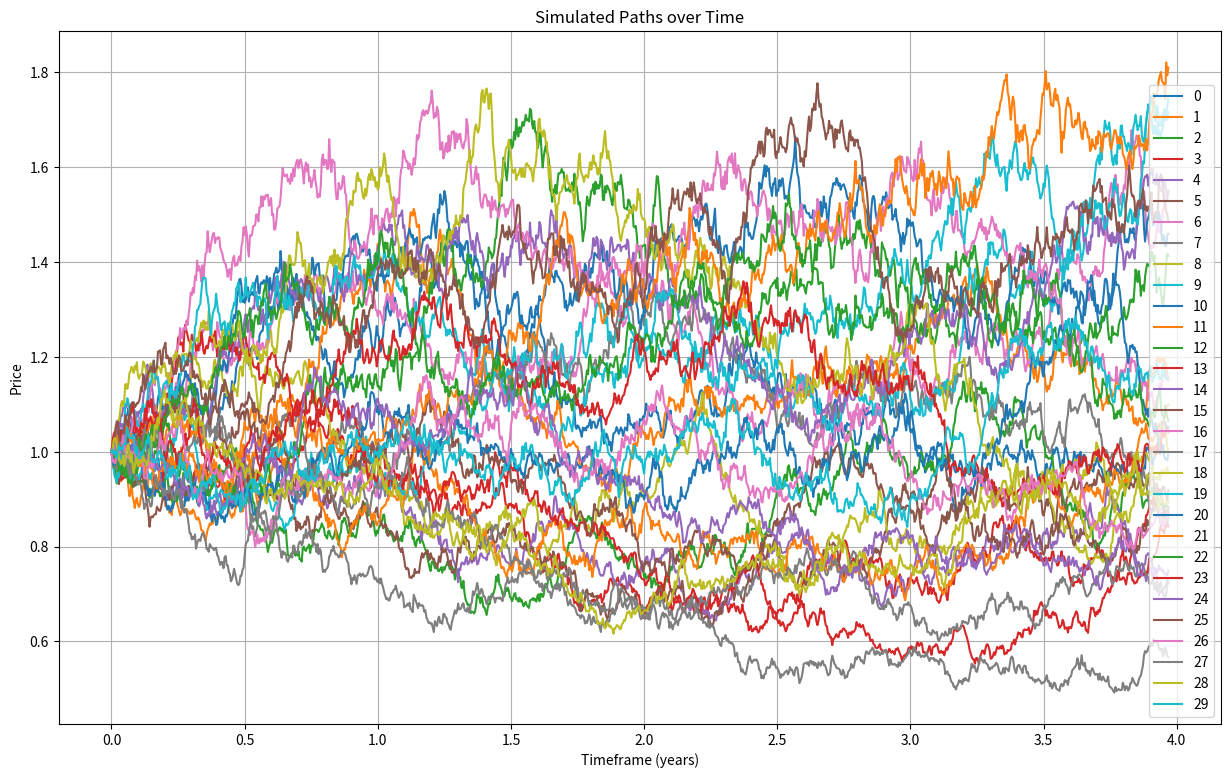

Here is the Python script that generated this plot:
import numpy as np
import pandas as pd
from typing import Union, Tuple, Dict


class LoadData:
    def __init__(self, dataset: str, data_params: Dict[str, Union[float, int]], seed: int = None):
        self.dataset_functions = {
            "Blackscholes": self.generate_multiple_gbm
        }
        self.dataset = dataset
        self.data_params = data_params
        #self.seed = seed

    def create_dataset(self, output_type: str):
        """Create specified dataset."""
        if self.dataset in self.dataset_functions:
            #if self.seed is not None:
            #    np.random.seed(self.seed)
            paths, time = self.dataset_functions[self.dataset](**self.data_params)
            # Transforms data - row: time step, column: path
            if output_type == "np.ndarray":
                return paths, time
            elif output_type == "DataFrame":
                return pd.DataFrame(paths, columns=time)
            else:
                raise ValueError(f'output_type={output_type} not implemented.')
        else:
            dataset_list = "', '".join(self.dataset_functions.keys())
            raise ValueError(
                f'Dataset "{self.dataset}" type currently not implemented. ' +
                f'Choose from "{dataset_list}".'
            )


    def generate_multiple_gbm(self, mu, sigma, window_size, num_paths, grid_points = 252, S0=1):
        #Generates paths of Black-Scholes

        T = window_size/grid_points
        dt = 1/grid_points  # step size
        t = np.linspace(0, T, window_size + 1)  # time array

        dW = np.random.normal(size=(num_paths, window_size))
        W = np.cumsum(np.sqrt(dt) * dW, axis=1)
        W = np.hstack([np.zeros((num_paths, 1)), W])

        S = S0 * np.exp((mu - 0.5 * sigma ** 2) * t + sigma * W)

        return S, t


if __name__ == "__main__": #Testing
    import matplotlib.pyplot as plt

    GBM_parameter = {
        "S0": 1.,  # initial stock price
        "mu": 0.05,  # expected return (drift)
        "sigma": 0.2,  # volatility
        "window_size": 1000, #number of steps
        "num_paths": 30 #number of paths
    }

    gbm = LoadData(dataset="Blackscholes", data_params=GBM_parameter)
    prices_df = gbm.create_dataset("DataFrame")

    # Assuming df_times_as_index is the DataFrame with times as row indices
    prices_df.T.plot(figsize=(15, 9), alpha=1)
    #prices_df.T.plot(figsize=(15, 9), linewidth=0.1, alpha=0.5, color='blue') # many paths
    #prices_df.T.plot(figsize=(15, 9), linewidth=0.1, alpha=0.2, color='blue') # lot of paths 1000


    plt.title('Simulated Paths over Time')
    plt.xlabel('Timeframe (years)')
    plt.ylabel('Price')
    plt.grid(True)
    plt.show()
